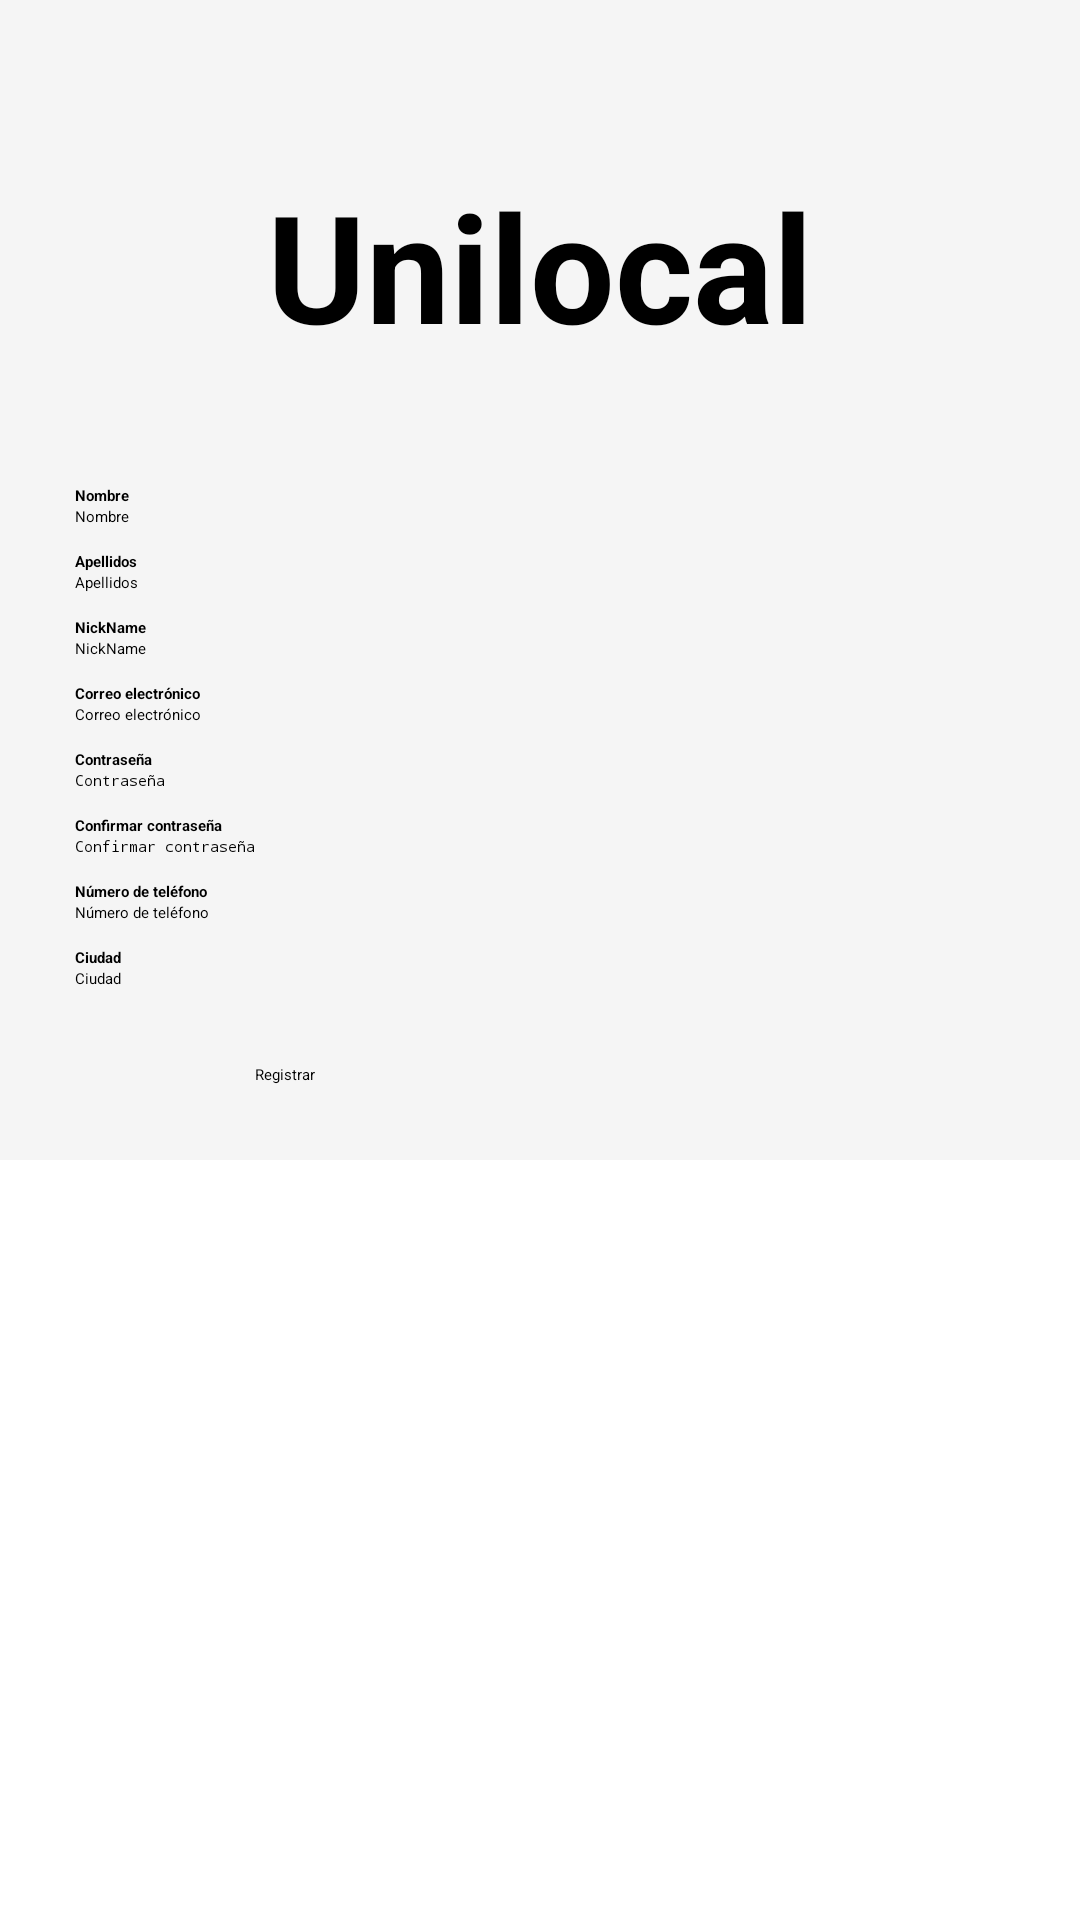

The Android layout XML behind this screen, and the referenced resources:
<!-- AndroidManifest.xml: application theme Theme.Unilocal -->
<!-- res/layout/activity_registro.xml -->
<?xml version="1.0" encoding="utf-8"?>
<RelativeLayout xmlns:android="http://schemas.android.com/apk/res/android"
    xmlns:app="http://schemas.android.com/apk/res-auto"
    xmlns:tools="http://schemas.android.com/tools"
    android:layout_width="match_parent"
    android:layout_height="match_parent"
    tools:context=".activity.RegistroActivity">

    <ScrollView
        android:layout_width="match_parent"
        android:layout_height="match_parent">
        <LinearLayout
            android:layout_width="match_parent"
            android:layout_height="wrap_content"
            android:orientation="vertical"
            android:padding="25dp"
            android:background="#F5F5F5">

            <TextView
                android:layout_width="wrap_content"
                android:layout_height="wrap_content"
                android:layout_gravity="center"
                android:layout_marginTop="30dp"
                android:text="@string/app_name"
                android:textSize="50sp"
                android:textStyle="bold"
                android:layout_marginBottom="40dp" />

            <TextView
                android:layout_width="wrap_content"
                android:layout_height="wrap_content"
                android:text="@string/nombre"
                android:textStyle="bold"/>

            <EditText
                android:id="@+id/editTextNombre"
                android:layout_width="match_parent"
                android:layout_height="wrap_content"
                android:hint="@string/nombre"/>

            <TextView
                android:layout_width="wrap_content"
                android:layout_height="wrap_content"
                android:text="@string/apellidos"
                android:textStyle="bold"
                android:layout_marginTop="8dp"/>

            <EditText
                android:id="@+id/editTextApellidos"
                android:layout_width="match_parent"
                android:layout_height="wrap_content"
                android:hint="@string/apellidos"/>

            <TextView
                android:layout_width="wrap_content"
                android:layout_height="wrap_content"
                android:text="@string/nickname"
                android:textStyle="bold"
                android:layout_marginTop="8dp"/>

            <EditText
                android:id="@+id/editTextNickname"
                android:layout_width="match_parent"
                android:layout_height="wrap_content"
                android:hint="@string/nickname"/>

            <TextView
                android:layout_width="wrap_content"
                android:layout_height="wrap_content"
                android:text="@string/Correo"
                android:textStyle="bold"
                android:layout_marginTop="8dp"/>

            <EditText
                android:id="@+id/editTextCorreo"
                android:layout_width="match_parent"
                android:layout_height="wrap_content"
                android:hint="@string/Correo"
                android:inputType="textEmailAddress"/>

            <TextView
                android:layout_width="wrap_content"
                android:layout_height="wrap_content"
                android:text="@string/contrasenia"
                android:textStyle="bold"
                android:layout_marginTop="8dp"/>

            <EditText
                android:id="@+id/editTextContraseña"
                android:layout_width="match_parent"
                android:layout_height="wrap_content"
                android:hint="@string/contrasenia"
                android:inputType="textPassword"/>

            <TextView
                android:layout_width="wrap_content"
                android:layout_height="wrap_content"
                android:text="@string/confimarContrasenia"
                android:textStyle="bold"
                android:layout_marginTop="8dp"/>

            <EditText
                android:id="@+id/editTextConfirmarContraseña"
                android:layout_width="match_parent"
                android:layout_height="wrap_content"
                android:hint="@string/confimarContrasenia"
                android:inputType="textPassword"/>

            <TextView
                android:layout_width="wrap_content"
                android:layout_height="wrap_content"
                android:text="@string/numCelular"
                android:textStyle="bold"
                android:layout_marginTop="8dp"/>

            <EditText
                android:id="@+id/editTextCelular"
                android:layout_width="match_parent"
                android:layout_height="wrap_content"
                android:hint="@string/numCelular"
                android:inputType="phone"/>

            <TextView
                android:layout_width="wrap_content"
                android:layout_height="wrap_content"
                android:text="@string/ciudad"
                android:textStyle="bold"
                android:layout_marginTop="8dp"/>

            <EditText
                android:id="@+id/editTextCiudad"
                android:layout_width="match_parent"
                android:layout_height="wrap_content"
                android:hint="@string/ciudad"/>

            
            <Button
                android:id="@+id/btnRegistrar"
                android:layout_width="190dp"
                android:layout_height="wrap_content"
                android:layout_marginTop="25dp"
                android:layout_gravity="center"
                android:backgroundTint="@color/purple"
                android:text="@string/btn_registro"
                />


        </LinearLayout>
    </ScrollView>


</RelativeLayout>
<!-- resources referenced by this layout -->
<resources>
  <color name="purple">#A218ae</color>
  <string name="Correo">Correo electrónico</string>
  <string name="apellidos">Apellidos</string>
  <string name="app_name">Unilocal</string>
  <string name="btn_registro">Registrar</string>
  <string name="ciudad">Ciudad</string>
  <string name="confimarContrasenia">Confirmar contraseña</string>
  <string name="contrasenia">Contraseña</string>
  <string name="nickname">NickName</string>
  <string name="nombre">Nombre</string>
  <string name="numCelular">Número de teléfono</string>
  <style name="Theme.Unilocal" parent="Base.Theme.Unilocal">
          
          <item name="android:navigationBarColor">@android:color/transparent</item>
          <item name="android:statusBarColor">@android:color/transparent</item>
          <item name="android:windowLightStatusBar">?attr/isLightTheme</item>
      </style>
</resources>
